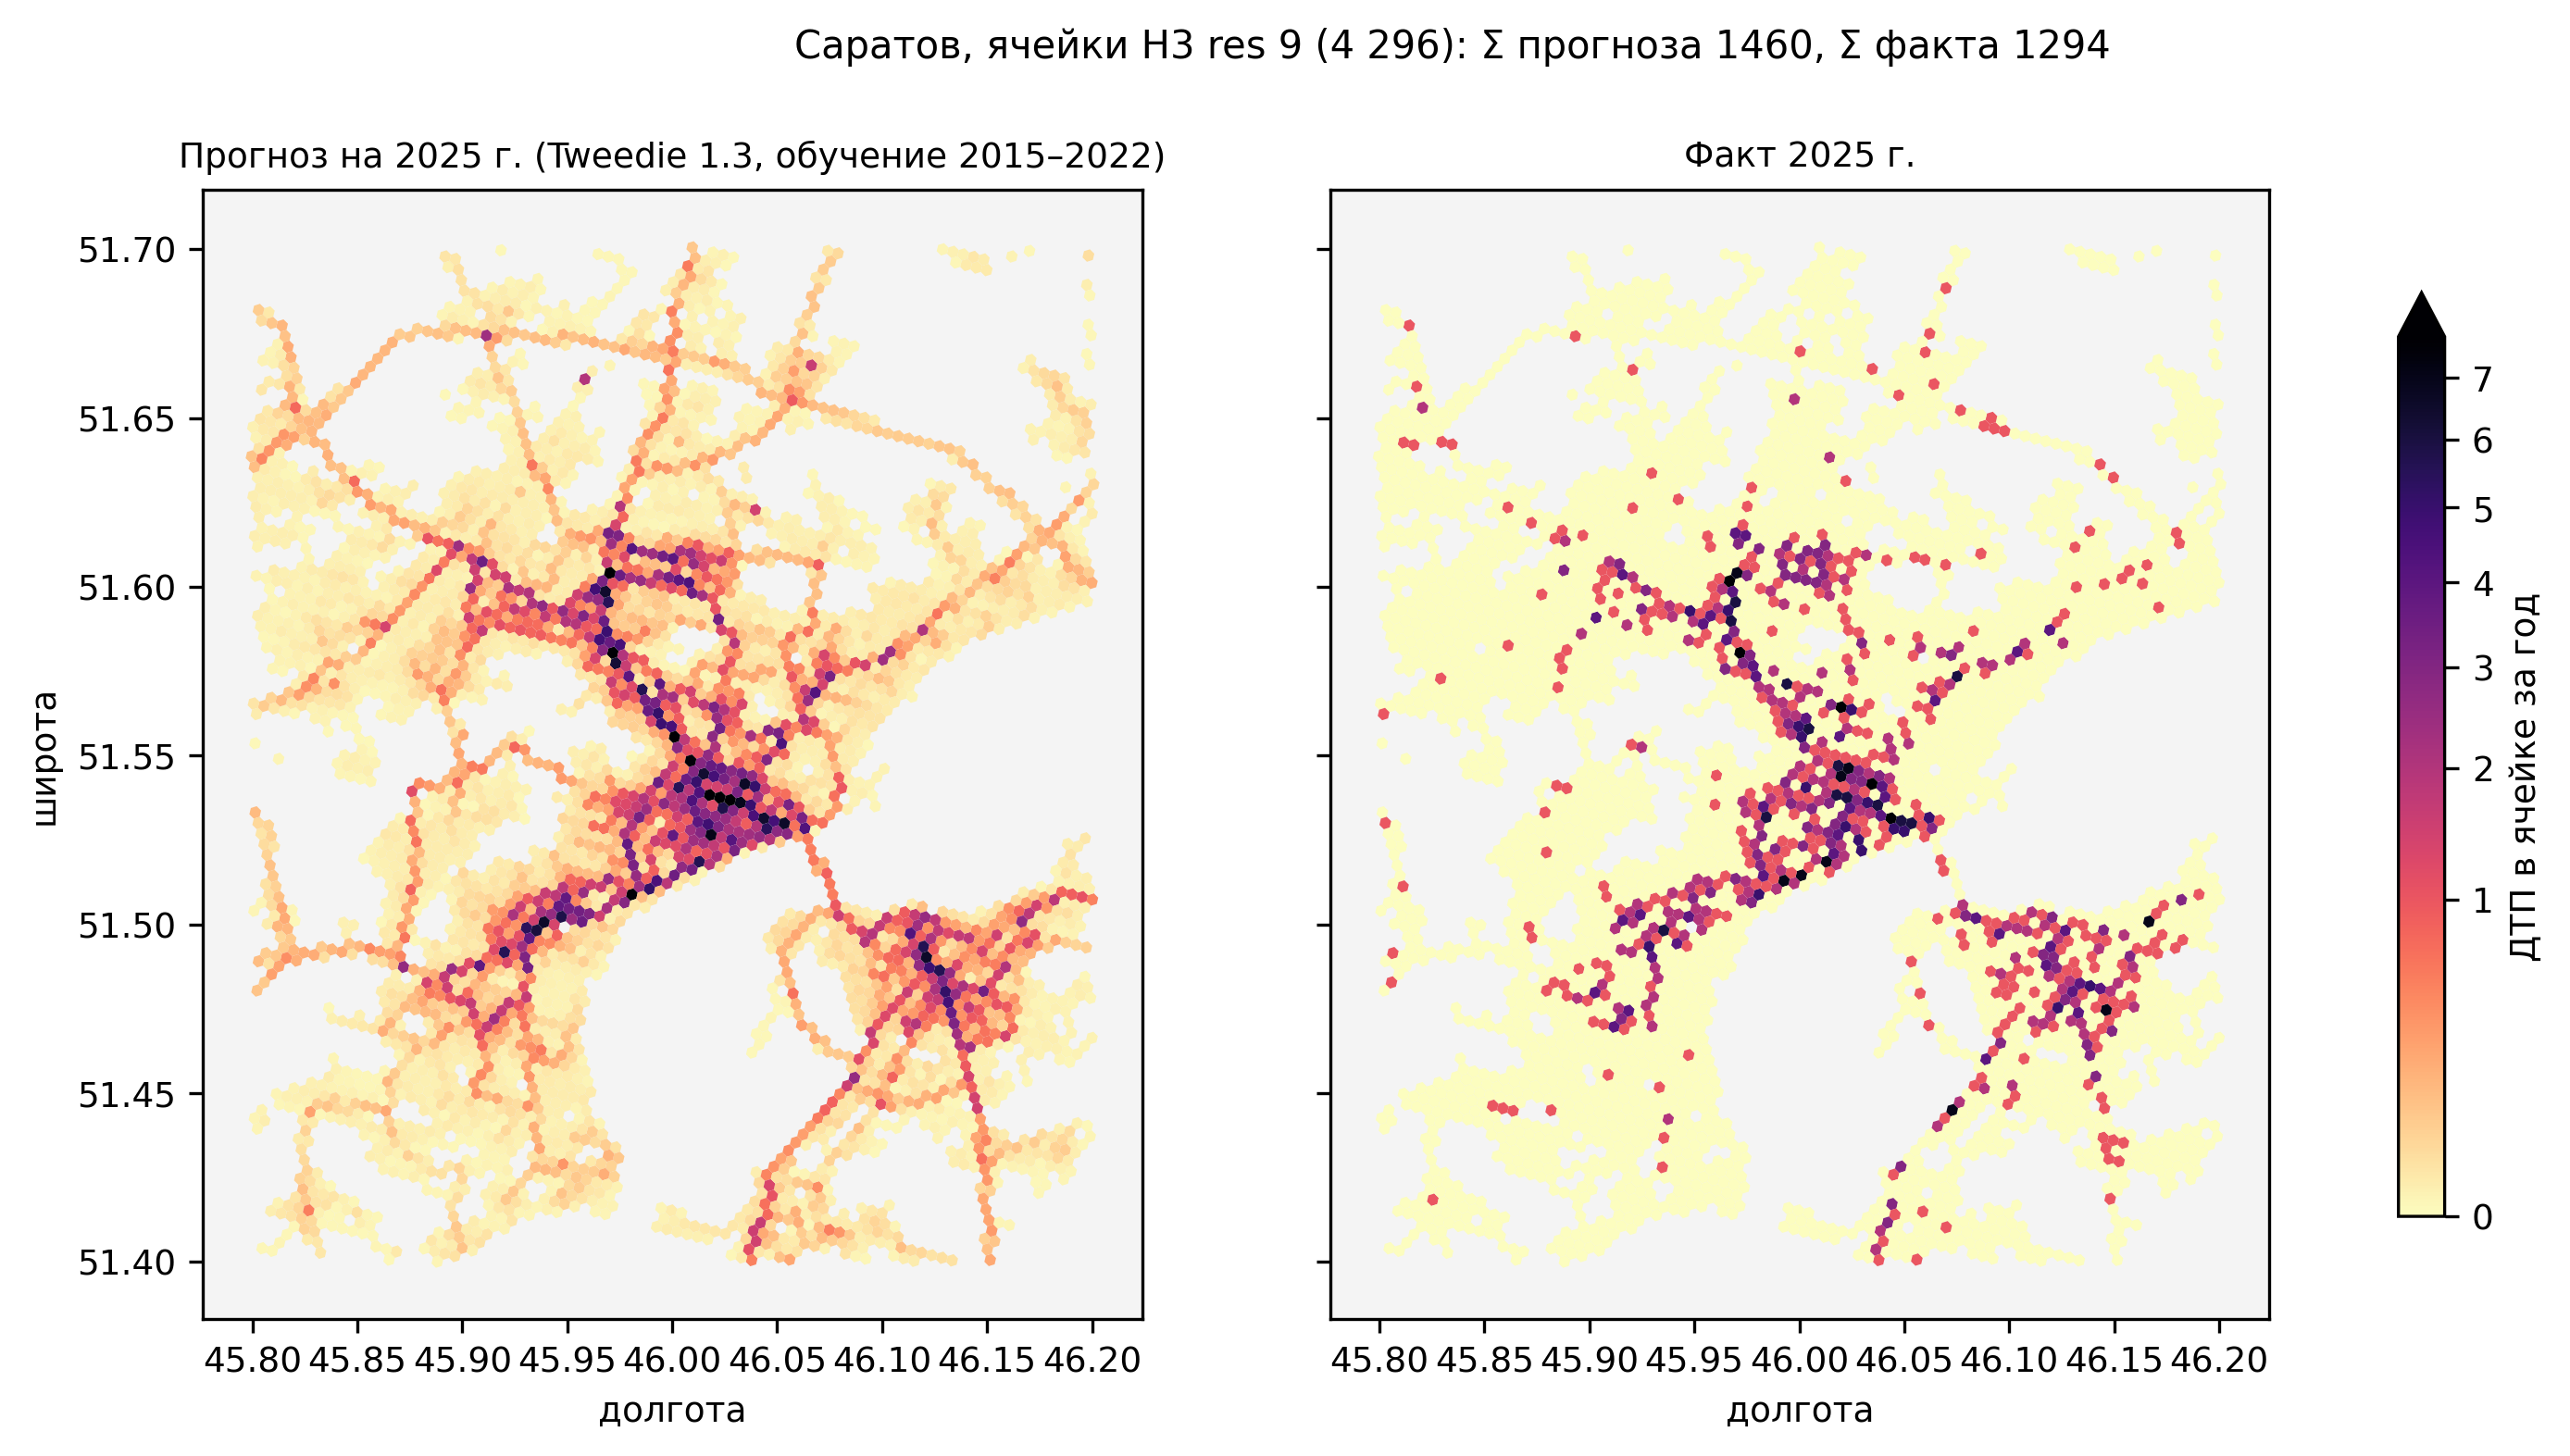

The file beside this chart, header and first rows:
h3, count_year, severity_weight_year, pred
8910b148003ffff, 0, 0, 0.006212
8910b148007ffff, 0, 0, 0.0068
8910b14800bffff, 0, 0, 0.02854
8910b14800fffff, 0, 0, 0.0129
8910b14801bffff, 0, 0, 0.009517
8910b148023ffff, 0, 0, 0.006089
8910b14802bffff, 0, 0, 0.004796
8910b148033ffff, 0, 0, 0.005196
8910b148037ffff, 0, 0, 0.001503
8910b14803bffff, 0, 0, 0.004665
8910b148043ffff, 0, 0, 0.01377
8910b148047ffff, 0, 0, 0.004394
8910b14804bffff, 0, 0, 0.006645
8910b14804fffff, 0, 0, 0.009252
8910b148053ffff, 0, 0, 0.007237
8910b148057ffff, 0, 0, 0.008106
8910b14805bffff, 0, 0, 0.08415
8910b148063ffff, 0, 0, 0.008718
8910b148067ffff, 0, 0, 0.003507
8910b14806bffff, 0, 0, 0.01491
8910b14806fffff, 0, 0, 0.0101
8910b148073ffff, 0, 0, 0.006238
8910b148077ffff, 0, 0, 0.006708
8910b14807bffff, 0, 0, 0.01431
8910b148083ffff, 0, 0, 0.003892
8910b148087ffff, 0, 0, 0.002309
8910b14808fffff, 0, 0, 0.003739
8910b148093ffff, 0, 0, 0.07049
8910b14809bffff, 0, 0, 0.1044
8910b1480c3ffff, 0, 0, 0.1353
8910b1480cbffff, 0, 0, 0.1504
8910b1480cfffff, 0, 0, 0.01306
8910b1480d3ffff, 0, 0, 0.004734
8910b1480d7ffff, 0, 0, 0.137
8910b1480dbffff, 0, 0, 0.006495
8910b148107ffff, 0, 0, 0.004191
8910b148113ffff, 0, 0, 0.00938
8910b148127ffff, 0, 0, 0.1103
8910b148137ffff, 0, 0, 0.2505
8910b1481a3ffff, 0, 0, 0.1136
8910b1481afffff, 0, 0, 0.128
8910b1481b3ffff, 0, 0, 0.1955
8910b1481c3ffff, 0, 0, 0.008189
8910b1481c7ffff, 0, 0, 2.009
8910b1481cbffff, 0, 0, 0.002668
8910b1481cfffff, 0, 0, 0.007373
8910b14820bffff, 0, 0, 0.0163
8910b148213ffff, 0, 0, 0.003326
8910b14821bffff, 0, 0, 0.003762
8910b148243ffff, 0, 0, 0.2106
8910b148247ffff, 0, 0, 0.01483
8910b14824bffff, 0, 0, 0.1284
8910b14824fffff, 1, 2, 0.328
8910b148253ffff, 0, 0, 0.01431
8910b148257ffff, 0, 0, 0.01992
8910b14825bffff, 0, 0, 0.08694
8910b148263ffff, 0, 0, 0.007325
8910b148267ffff, 0, 0, 0.007966
8910b14826bffff, 0, 0, 0.2485
8910b14826fffff, 0, 0, 0.01623
... 4,236 more rows
